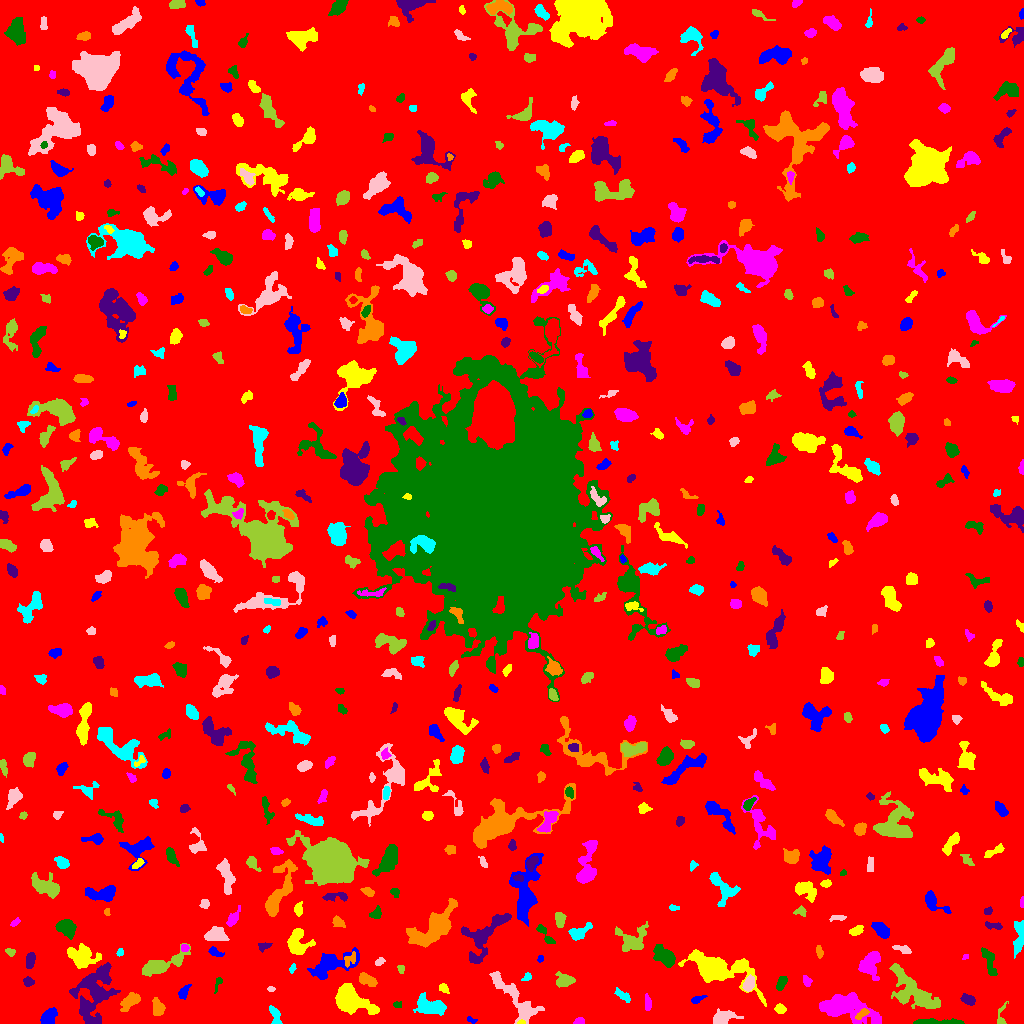

Source data for this figure (header and first rows):
ID, X, Y, A, B, theta, total_flux, mu_max, mu_median, mu_mean, R_fwhm, R_e, R10, R90, x_start, x_end, y_start, y_end, area, greylevel
0, 511.4, 506.2, 301, 296.8, 0.6929, 1340517, 13.0, 1.0, 1.574, 27.41, 233.1, 87.98, 385.5, 0, 1023, 0, 1023, 851619, 1.574
1, 471.2, 3.396, 2.74, 1.387, -0.4412, 91.0, 3.0, 2.0, 1.717, 3.141, 2.394, 0.9772, 3.613, 467, 477, 0, 7, 53, 5.717
2, 520.8, 0.9298, 1.671, 0.9043, 0.09919, 57.0, 5.0, 1.0, 1.676, 1.871, 1.493, 0.5642, 2.459, 517, 525, 0, 4, 34, 11.68
3, 579.2, 2.291, 2.424, 1.665, 0.1673, 206.0, 5.0, 3.0, 3.029, 3.785, 2.585, 1.128, 3.827, 573, 584, 0, 6, 68, 7.029
4, 934.7, 1.359, 12.2, 1.236, -0.004292, 760.0, 11.0, 3.0, 3.348, 3.613, 3.989, 1.493, 7.092, 913, 964, 0, 5, 227, 7.348
5, 91.84, 2.405, 4.213, 1.632, -0.3701, 111.0, 3.0, 2.0, 1.521, 3.523, 2.877, 1.128, 4.297, 85, 99, 0, 7, 73, 8.521
6, 862.3, 9.675, 4.008, 1.683, 0.6333, 194.0, 4.0, 2.0, 1.96, 4.442, 3.141, 1.128, 4.983, 855, 869, 4, 15, 99, 8.96
7, 275.5, 6.454, 5.402, 2.266, -1.306, 388.0, 8.0, 2.0, 2.519, 3.29, 3.613, 1.262, 5.917, 269, 282, 0, 18, 154, 6.519
8, 722.3, 5.784, 5.168, 3.205, 0.2526, 1040, 9.0, 3.0, 3.866, 5.971, 4.787, 1.871, 7.421, 713, 743, 0, 15, 269, 7.866
9, 1001, 3.184, 4.779, 1.952, 1.501, 87.0, 4.0, 0.0, 0.7909, 2.764, 2.185, 0.7979, 3.613, 997, 1008, 0, 22, 110, 5.791
10, 311.5, 4.564, 3.072, 2.7, -1.012, 527.0, 9.0, 3.0, 3.537, 4.068, 3.613, 1.382, 5.698, 305, 319, 0, 11, 149, 7.537
11, 48.69, 6.793, 4.735, 3.004, 0.9765, 656.0, 5.0, 3.0, 3.023, 6.794, 4.787, 2.034, 7.114, 40, 57, 0, 16, 217, 7.023
12, 780.1, 14.57, 2.439, 2.141, -0.2266, 295.0, 9.0, 3.0, 3.01, 2.523, 2.821, 0.9772, 4.652, 774, 786, 10, 20, 98, 8.01
13, 843.9, 15.89, 14.8, 5.873, -0.2097, 5361, 16.0, 4.0, 5.22, 8.349, 9.132, 3.385, 15.63, 819, 881, 0, 31, 1027, 8.22
14, 396.6, 18.6, 1.466, 1.299, -0.0652, 40.0, 2.0, 1.0, 0.7407, 2.985, 1.693, 0.5642, 2.706, 393, 401, 16, 22, 54, 5.741
15, 968.3, 23.77, 3.417, 2.128, -0.4663, 400.0, 9.0, 2.0, 2.963, 2.985, 3.338, 1.128, 5.499, 960, 975, 18, 30, 135, 6.963
16, 158.1, 15.28, 3.991, 2.668, -1.371, 675.0, 10.0, 3.0, 3.689, 4.222, 3.989, 1.493, 6.433, 152, 165, 8, 26, 183, 7.689
17, 429.4, 16.91, 7.399, 3.474, -0.1821, 1605, 10.0, 3.0, 3.707, 7.159, 5.971, 2.394, 9.641, 413, 446, 8, 31, 433, 7.707
18, 517.3, 22.68, 18.1, 4.957, -0.8405, 2641, 10.0, 3.0, 3.741, 7.777, 8.311, 3.038, 13.32, 489, 544, 0, 52, 706, 6.741
19, 914.2, 30.16, 13.51, 6.1, -0.6852, 4215, 15.0, 3.0, 4.456, 6.84, 8.63, 3.09, 15.04, 889, 940, 15, 60, 946, 7.456
20, 241.2, 19.27, 11.13, 3.187, -1.228, 989.0, 7.0, 2.0, 2.659, 5.585, 5.836, 2.185, 9.271, 231, 254, 0, 35, 372, 6.659
21, 696.8, 23.65, 3.214, 1.476, 0.4032, 126.0, 5.0, 1.0, 1.448, 2.326, 2.459, 0.7979, 4.184, 691, 707, 20, 28, 87, 6.448
22, 349.7, 24.26, 8.864, 5.261, -0.5331, 7819, 31.0, 7.0, 10.3, 8.098, 7.334, 2.877, 12.54, 335, 379, 9, 40, 759, 13.3
23, 647.8, 19.77, 3.703, 1.613, -1.549, 149.0, 3.0, 1.0, 1.461, 3.785, 2.985, 1.128, 4.787, 645, 651, 13, 30, 102, 6.461
24, 218.3, 41.15, 3.786, 1.511, 1.224, 149.0, 5.0, 1.0, 2.041, 2.821, 2.394, 0.7979, 4.222, 214, 222, 30, 46, 73, 6.041
25, 93.79, 32.77, 13.18, 8.935, 1.238, 4670, 11.0, 3.0, 3.974, 8.759, 10.31, 3.827, 17.08, 69, 120, 0, 61, 1175, 6.974
26, 129.7, 22.01, 5.598, 2.843, 0.679, 668.0, 7.0, 2.0, 2.727, 4.549, 4.918, 1.784, 7.756, 120, 140, 12, 31, 245, 6.727
27, 622.8, 27.73, 5.028, 1.873, -0.6419, 199.0, 3.0, 2.0, 1.555, 4.618, 3.785, 1.382, 5.754, 614, 630, 21, 36, 128, 5.555
28, 271.3, 34.71, 1.566, 1.182, 0.09164, 45.0, 3.0, 1.0, 1.098, 2.111, 1.693, 0.5642, 2.706, 267, 275, 32, 37, 41, 6.098
29, 565, 42.99, 4.583, 2.957, 0.03857, 557.0, 6.0, 2.0, 2.591, 5.754, 4.406, 1.693, 6.887, 555, 575, 36, 52, 215, 6.591
30, 14.16, 33.14, 2.107, 1.548, -1.1, 76.0, 3.0, 1.0, 1.013, 2.764, 2.257, 0.7979, 3.568, 10, 18, 29, 40, 75, 7.013
31, 183.4, 31.16, 3.821, 2.072, 1.026, 228.0, 5.0, 2.0, 1.869, 3.241, 3.385, 1.262, 5.557, 178, 191, 24, 39, 122, 5.869
32, 443.6, 35.24, 2.604, 1.704, -0.7894, 217.0, 6.0, 3.0, 2.614, 3.656, 2.646, 0.9772, 4.146, 439, 449, 30, 40, 83, 6.614
33, 807.5, 42.31, 2.467, 1.564, -1.425, 58.0, 2.0, 1.0, 0.6824, 3.949, 2.459, 0.7979, 3.7, 803, 812, 37, 48, 85, 5.682
34, 781.5, 40.4, 4.03, 1.777, 1.131, 200.0, 4.0, 2.0, 1.575, 4.72, 3.385, 1.128, 5.14, 776, 787, 33, 47, 127, 6.575
35, 28.03, 41.66, 2.568, 2.126, -0.1845, 269.0, 5.0, 3.0, 2.924, 4.222, 3.038, 1.262, 4.583, 23, 34, 37, 47, 92, 6.924
36, 366.9, 43.6, 4.462, 2.445, -0.4535, 525.0, 6.0, 3.0, 2.807, 5.585, 4.184, 1.693, 6.507, 359, 377, 37, 51, 187, 6.807
37, 527.2, 46.76, 2.562, 1.794, 0.7303, 110.0, 4.0, 1.0, 1.692, 3.192, 2.523, 0.7979, 4.068, 521, 531, 43, 51, 65, 6.692
38, 748.8, 39.52, 3.966, 2.432, 1.245, 723.0, 9.0, 4.0, 4.665, 4.918, 4.029, 1.596, 6.18, 742, 754, 32, 49, 155, 9.665
39, 400.9, 55.03, 1.678, 1.53, -1.086, 35.0, 2.0, 1.0, 0.614, 3.141, 2.034, 0.5642, 2.932, 397, 404, 50, 58, 57, 5.614
40, 636.2, 54.23, 5.619, 2, -0.7046, 208.0, 4.0, 1.0, 1.284, 4.478, 3.7, 1.382, 5.863, 625, 644, 45, 61, 162, 7.284
41, 330.3, 59.18, 11.48, 5.007, 0.3651, 1915, 10.0, 2.0, 2.937, 6.699, 7.069, 2.646, 12.01, 307, 359, 44, 76, 652, 6.937
42, 717.3, 54.82, 16.63, 6.533, -0.3397, 6861, 18.0, 4.0, 5.339, 9.339, 9.491, 3.613, 17.1, 678, 766, 17, 74, 1285, 8.339
43, 869.8, 60.31, 6.622, 4.557, 1.17, 1294, 8.0, 3.0, 3.195, 7.136, 5.89, 2.326, 9.508, 858, 880, 43, 72, 405, 7.195
44, 989, 62.42, 8.618, 2.328, -1.263, 531.0, 6.0, 2.0, 2.222, 5.528, 4.652, 1.693, 7.291, 981, 997, 48, 76, 239, 6.222
45, 30.12, 63.05, 4.012, 2.163, 1.353, 366.0, 6.0, 3.0, 2.614, 4.951, 3.827, 1.382, 5.754, 26, 35, 55, 71, 140, 6.614
46, 350, 64.36, 3.98, 2.572, 0.8757, 226.0, 3.0, 2.0, 1.932, 4.853, 3.432, 1.493, 5.412, 344, 355, 56, 72, 117, 7.932
47, 292.5, 55.53, 2.289, 1.254, 1.068, 57.0, 3.0, 1.0, 1.075, 2.111, 2.034, 0.5642, 3.338, 289, 296, 50, 60, 53, 7.075
48, 379.2, 61.63, 2.41, 1.663, 0.6667, 119.0, 4.0, 2.0, 1.75, 3.385, 2.394, 0.7979, 3.909, 375, 385, 58, 66, 68, 5.75
49, 162.5, 59.15, 13.94, 3.641, 0.3812, 1343, 7.0, 2.0, 2.544, 6.408, 7.334, 2.821, 11.35, 142, 190, 47, 80, 528, 6.544
50, 945.7, 55.55, 3.409, 2, 0.7466, 194.0, 7.0, 2.0, 1.98, 2.034, 2.764, 0.9772, 4.787, 941, 952, 50, 62, 98, 5.98
51, 540.4, 65.15, 1.938, 1.401, 1.126, 65.0, 3.0, 2.0, 1.512, 2.646, 2.111, 0.7979, 3.241, 537, 543, 61, 68, 43, 6.512
52, 81.03, 66.82, 6.718, 4.97, -0.226, 1858, 10.0, 3.0, 3.776, 7.548, 6.628, 2.523, 10.6, 67, 101, 55, 80, 492, 7.776
53, 965.3, 67.08, 1.315, 1.03, 0.6722, 40.0, 3.0, 1.0, 1.176, 1.954, 1.382, 0.5642, 2.257, 962, 968, 64, 69, 34, 6.176
54, 664.1, 67.58, 6.752, 3.584, -0.7543, 1281, 7.0, 4.0, 3.713, 7.959, 6.05, 2.459, 9.045, 653, 675, 56, 79, 345, 7.713
55, 486.2, 90.5, 16.37, 6.748, 0.8546, 1734, 7.0, 2.0, 2.276, 6.887, 8.195, 3.09, 13.27, 461, 511, 60, 110, 762, 6.276
56, 819.1, 71.7, 3.082, 1.619, -1.367, 135.0, 3.0, 2.0, 1.688, 3.785, 2.932, 1.128, 4.514, 816, 823, 65, 78, 80, 5.688
57, 120.1, 71.38, 1.574, 1.338, 1.222, 74.0, 5.0, 1.0, 1.451, 1.871, 1.784, 0.5642, 2.985, 116, 123, 67, 75, 51, 6.451
58, 900.4, 74.75, 4.715, 1.162, -0.2622, 71.0, 3.0, 0.0, 0.6068, 1.871, 2.646, 0.7979, 3.989, 892, 911, 70, 78, 117, 5.607
59, 10.44, 71.48, 2.565, 1.849, -0.3563, 112.0, 3.0, 2.0, 1.623, 3.478, 2.764, 0.9772, 4.184, 5, 15, 67, 75, 69, 5.623
... 605 more rows
